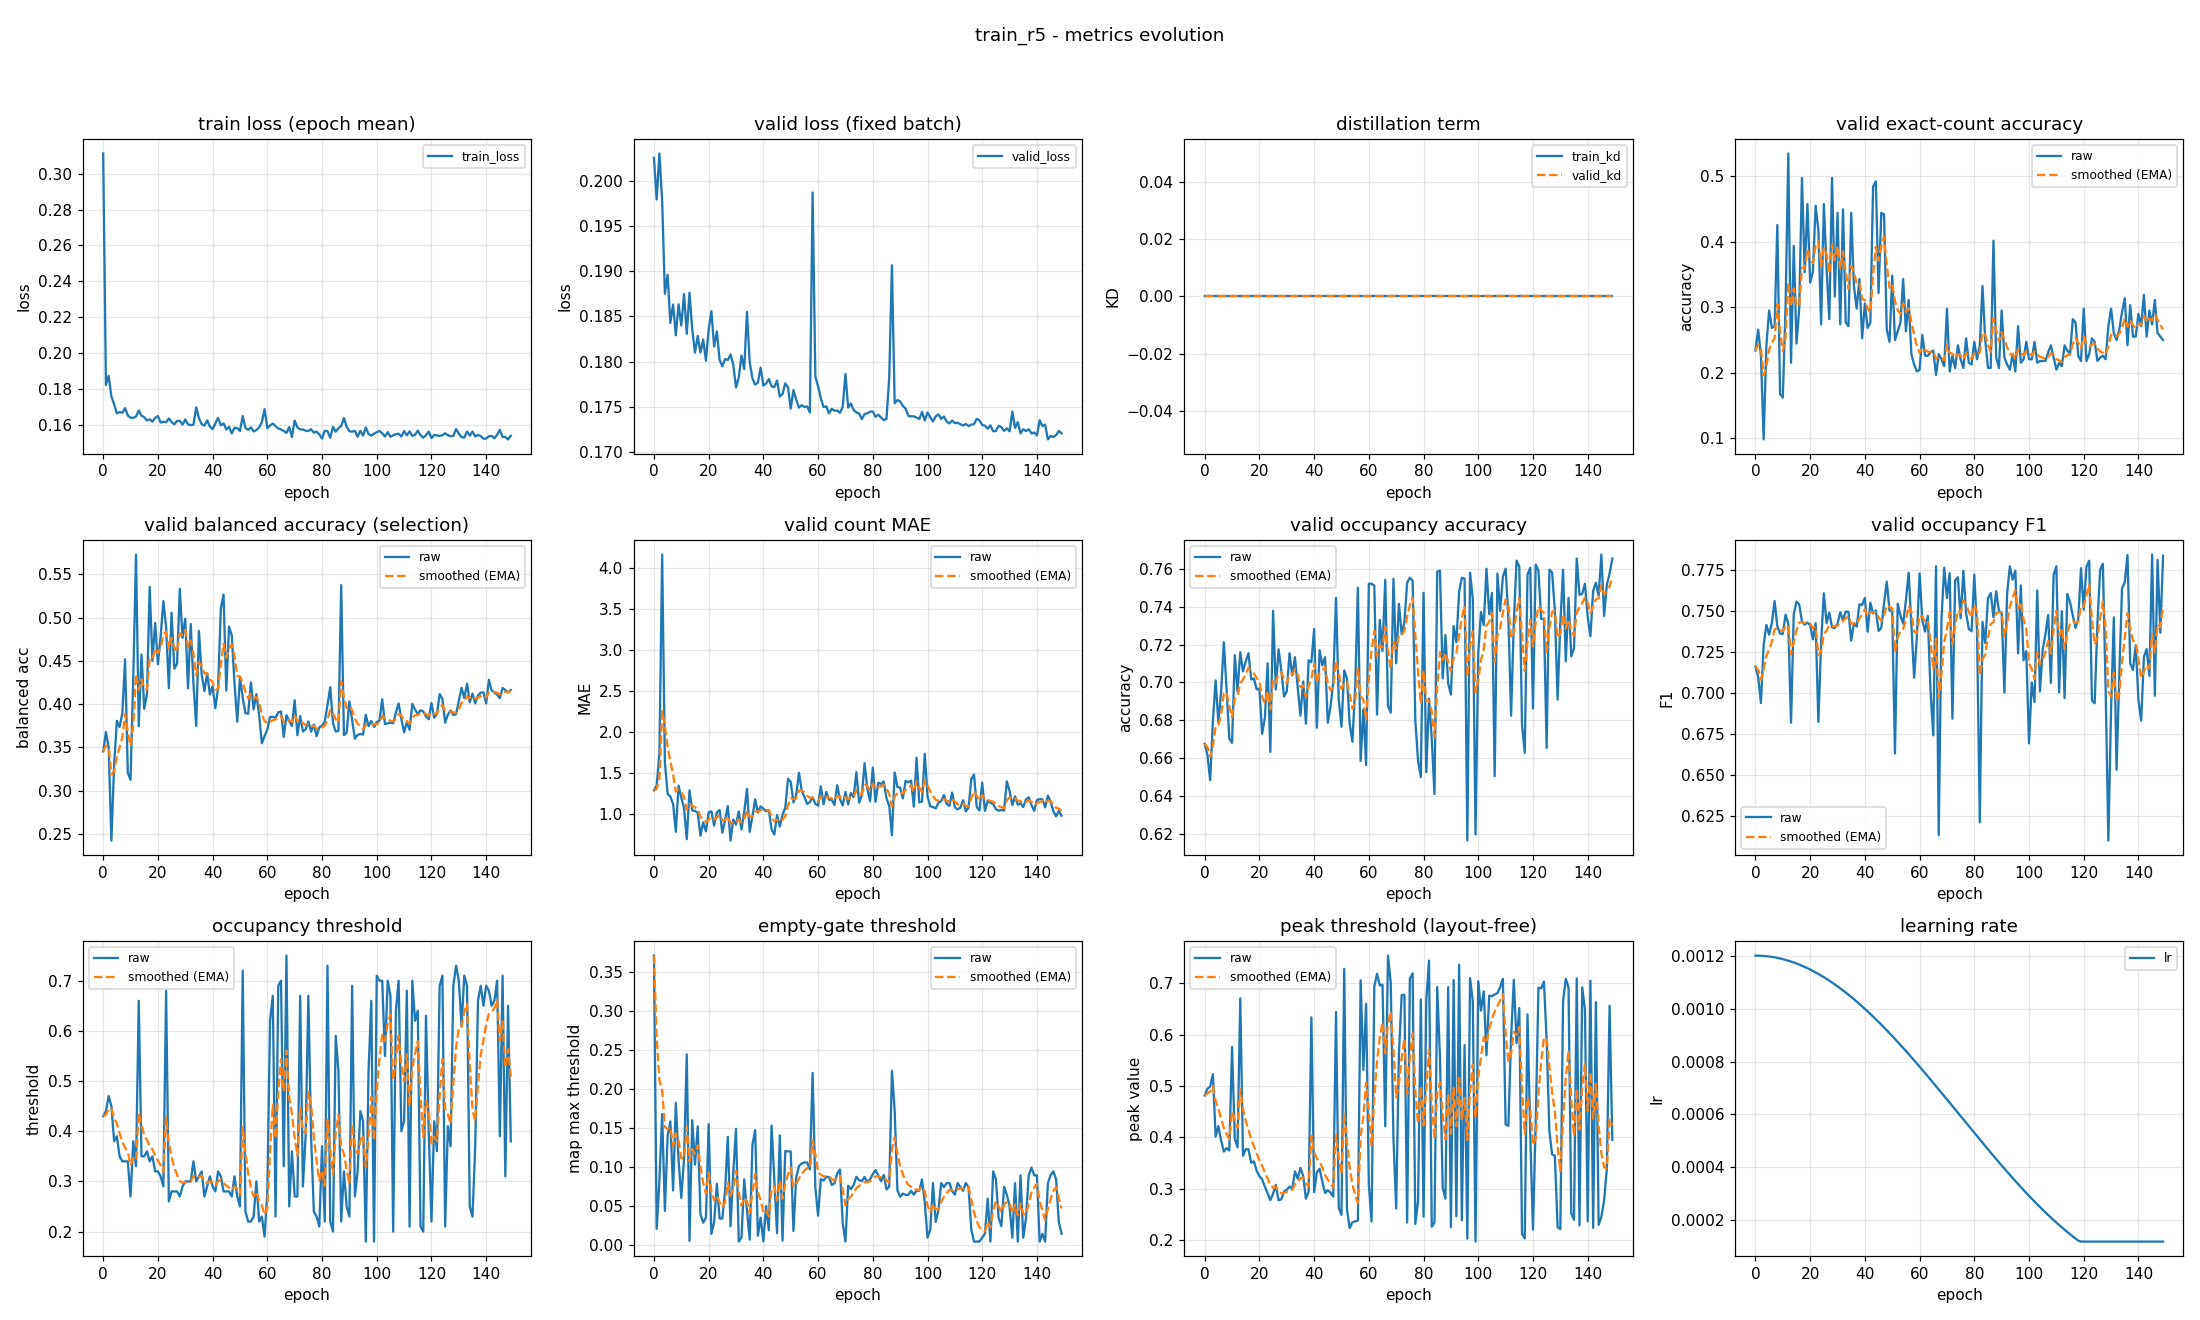

Data behind this chart, as committed beside it:
epoch, train_loss, valid_loss, train_kd, valid_kd, valid_accuracy, valid_accuracy_smoothed, valid_balanced_accuracy, valid_balanced_accuracy_smoothed, valid_mae, valid_mae_smoothed, valid_occupancy_accuracy, valid_occupancy_accuracy_smoothed, valid_occupancy_f1, valid_occupancy_f1_smoothed, valid_occupancy_threshold, valid_occupancy_threshold_smoothed, valid_empty_threshold, valid_empty_threshold_smoothed, valid_peak_threshold, valid_peak_threshold_smoothed, learning_rate
0, 0.3112, 0.2025, 0.0, 0.0, 0.234, 0.234, 0.3453, 0.3453, 1.287, 1.287, 0.6676, 0.6676, 0.7163, 0.7163, 0.43, 0.43, 0.3713, 0.3713, 0.4816, 0.4816, 0.0012
1, 0.1823, 0.1979, 0.0, 0.0, 0.266, 0.2436, 0.3677, 0.352, 1.348, 1.306, 0.6617, 0.6658, 0.7099, 0.7144, 0.44, 0.433, 0.02135, 0.2663, 0.4946, 0.4855, 0.0012
2, 0.1873, 0.203, 0.0, 0.0, 0.2261, 0.2384, 0.3501, 0.3515, 1.739, 1.436, 0.6484, 0.6606, 0.6941, 0.7083, 0.47, 0.4441, 0.08309, 0.2113, 0.4987, 0.4895, 0.001199
3, 0.1758, 0.1978, 0.0, 0.0, 0.0984, 0.1964, 0.2422, 0.3187, 4.165, 2.254, 0.6798, 0.6663, 0.7296, 0.7147, 0.45, 0.4459, 0.1684, 0.1985, 0.523, 0.4995, 0.001199
4, 0.1715, 0.1875, 0.0, 0.0, 0.242, 0.2101, 0.3301, 0.3221, 1.63, 2.067, 0.7011, 0.6768, 0.7417, 0.7228, 0.38, 0.4261, 0.04432, 0.1522, 0.4014, 0.4701, 0.001198
5, 0.1664, 0.1896, 0.0, 0.0, 0.2952, 0.2356, 0.3807, 0.3397, 1.245, 1.82, 0.6787, 0.6773, 0.7358, 0.7267, 0.39, 0.4153, 0.1407, 0.1488, 0.422, 0.4557, 0.001197
6, 0.1672, 0.1843, 0.0, 0.0, 0.2686, 0.2455, 0.3735, 0.3498, 1.213, 1.638, 0.6952, 0.6827, 0.7429, 0.7316, 0.35, 0.3957, 0.1589, 0.1518, 0.394, 0.4372, 0.001195
7, 0.1668, 0.1863, 0.0, 0.0, 0.2713, 0.2532, 0.3894, 0.3617, 1.122, 1.483, 0.7213, 0.6943, 0.7563, 0.739, 0.34, 0.379, 0.07044, 0.1274, 0.3721, 0.4176, 0.001193
8, 0.1693, 0.1829, 0.0, 0.0, 0.4255, 0.3049, 0.4518, 0.3887, 0.7819, 1.273, 0.6963, 0.6949, 0.741, 0.7396, 0.34, 0.3673, 0.1826, 0.1439, 0.379, 0.406, 0.001191
9, 0.1653, 0.1863, 0.0, 0.0, 0.1676, 0.2637, 0.3203, 0.3682, 1.346, 1.295, 0.6702, 0.6875, 0.7364, 0.7386, 0.34, 0.3591, 0.1096, 0.1337, 0.3743, 0.3965, 0.001189
10, 0.164, 0.184, 0.0, 0.0, 0.1622, 0.2333, 0.3125, 0.3515, 1.197, 1.265, 0.6681, 0.6817, 0.7363, 0.7379, 0.27, 0.3324, 0.06093, 0.1118, 0.5761, 0.4504, 0.001187
11, 0.164, 0.1875, 0.0, 0.0, 0.3005, 0.2534, 0.431, 0.3753, 1.072, 1.207, 0.7144, 0.6915, 0.748, 0.7409, 0.38, 0.3467, 0.1111, 0.1116, 0.3968, 0.4343, 0.001184
12, 0.1647, 0.1831, 0.0, 0.0, 0.5346, 0.3378, 0.5728, 0.4346, 0.6915, 1.053, 0.6952, 0.6926, 0.7427, 0.7415, 0.33, 0.3417, 0.2448, 0.1516, 0.3806, 0.4182, 0.001181
13, 0.168, 0.1876, 0.0, 0.0, 0.2154, 0.3011, 0.3744, 0.4165, 1.287, 1.123, 0.716, 0.6996, 0.6821, 0.7237, 0.66, 0.4372, 0.005922, 0.1079, 0.6708, 0.494, 0.001178
14, 0.1652, 0.1836, 0.0, 0.0, 0.3936, 0.3288, 0.4573, 0.4288, 1.043, 1.099, 0.7059, 0.7015, 0.7483, 0.7311, 0.35, 0.411, 0.1604, 0.1236, 0.3639, 0.455, 0.001174
15, 0.1643, 0.181, 0.0, 0.0, 0.2447, 0.3036, 0.3945, 0.4185, 1.037, 1.08, 0.7112, 0.7044, 0.756, 0.7385, 0.35, 0.3927, 0.1036, 0.1176, 0.3766, 0.4315, 0.00117
16, 0.1625, 0.1828, 0.0, 0.0, 0.2979, 0.3019, 0.4119, 0.4165, 1.016, 1.061, 0.7154, 0.7077, 0.7542, 0.7432, 0.36, 0.3829, 0.1525, 0.1281, 0.3765, 0.415, 0.001166
17, 0.1631, 0.181, 0.0, 0.0, 0.4973, 0.3605, 0.5353, 0.4522, 0.734, 0.9629, 0.7016, 0.7059, 0.7437, 0.7434, 0.34, 0.37, 0.03984, 0.1016, 0.3504, 0.3956, 0.001162
18, 0.1618, 0.1825, 0.0, 0.0, 0.3537, 0.3585, 0.4497, 0.4514, 0.8963, 0.9429, 0.7021, 0.7047, 0.7419, 0.743, 0.35, 0.364, 0.0292, 0.07989, 0.3532, 0.3829, 0.001157
19, 0.1639, 0.1801, 0.0, 0.0, 0.4574, 0.3882, 0.4937, 0.4641, 0.7872, 0.8962, 0.6963, 0.7022, 0.7431, 0.743, 0.32, 0.3508, 0.03595, 0.06671, 0.3345, 0.3684, 0.001152
20, 0.1649, 0.1836, 0.0, 0.0, 0.3378, 0.373, 0.4461, 0.4587, 1.019, 0.9329, 0.6968, 0.7006, 0.7416, 0.7426, 0.32, 0.3416, 0.1555, 0.09334, 0.3246, 0.3552, 0.001147
21, 0.1613, 0.1856, 0.0, 0.0, 0.3537, 0.3673, 0.4782, 0.4645, 1.032, 0.9626, 0.6729, 0.6923, 0.733, 0.7397, 0.31, 0.3321, 0.01483, 0.06979, 0.3179, 0.344, 0.001142
22, 0.1617, 0.1817, 0.0, 0.0, 0.4548, 0.3935, 0.5191, 0.4809, 0.8564, 0.9308, 0.6814, 0.689, 0.7428, 0.7406, 0.29, 0.3195, 0.02979, 0.05779, 0.3038, 0.332, 0.001137
23, 0.1615, 0.1833, 0.0, 0.0, 0.4176, 0.4007, 0.4892, 0.4834, 1.019, 0.9571, 0.7101, 0.6953, 0.6826, 0.7232, 0.68, 0.4276, 0.07905, 0.06417, 0.2906, 0.3196, 0.001131
24, 0.1636, 0.1802, 0.0, 0.0, 0.2739, 0.3627, 0.4183, 0.4639, 1.048, 0.9843, 0.6633, 0.6857, 0.7312, 0.7256, 0.26, 0.3773, 0.03467, 0.05532, 0.2774, 0.3069, 0.001125
25, 0.1616, 0.1795, 0.0, 0.0, 0.4574, 0.3911, 0.5056, 0.4764, 0.7713, 0.9204, 0.7378, 0.7013, 0.761, 0.7362, 0.28, 0.3481, 0.03441, 0.04905, 0.2901, 0.3019, 0.001119
26, 0.1604, 0.1803, 0.0, 0.0, 0.359, 0.3815, 0.4409, 0.4657, 0.9282, 0.9228, 0.6963, 0.6998, 0.7429, 0.7382, 0.28, 0.3277, 0.06981, 0.05528, 0.3073, 0.3035, 0.001112
27, 0.1622, 0.1802, 0.0, 0.0, 0.2819, 0.3516, 0.4466, 0.46, 1.096, 0.9747, 0.7176, 0.7051, 0.7492, 0.7415, 0.28, 0.3134, 0.1391, 0.08043, 0.2771, 0.2956, 0.001105
28, 0.1623, 0.1808, 0.0, 0.0, 0.4973, 0.3953, 0.5333, 0.482, 0.6755, 0.8849, 0.7064, 0.7055, 0.7404, 0.7412, 0.27, 0.3004, 0.02481, 0.06374, 0.2792, 0.2907, 0.001098
29, 0.1602, 0.1797, 0.0, 0.0, 0.3165, 0.3717, 0.4765, 0.4804, 0.9335, 0.8995, 0.6926, 0.7016, 0.7399, 0.7408, 0.29, 0.2973, 0.0937, 0.07273, 0.2943, 0.2918, 0.001091
30, 0.163, 0.1771, 0.0, 0.0, 0.4441, 0.3934, 0.4987, 0.4858, 0.8697, 0.8906, 0.6952, 0.6997, 0.7425, 0.7413, 0.3, 0.2981, 0.1494, 0.09574, 0.2976, 0.2935, 0.001084
31, 0.1604, 0.1782, 0.0, 0.0, 0.2739, 0.3576, 0.4183, 0.4656, 1.029, 0.9322, 0.7154, 0.7044, 0.7494, 0.7437, 0.3, 0.2987, 0.004999, 0.06852, 0.3039, 0.2966, 0.001076
32, 0.1599, 0.1807, 0.0, 0.0, 0.4495, 0.3851, 0.4925, 0.4737, 0.8112, 0.8959, 0.7037, 0.7042, 0.7446, 0.744, 0.3, 0.2991, 0.009962, 0.05095, 0.2997, 0.2976, 0.001069
33, 0.1601, 0.1792, 0.0, 0.0, 0.2766, 0.3526, 0.423, 0.4585, 1.021, 0.9335, 0.7133, 0.7069, 0.7499, 0.7458, 0.34, 0.3113, 0.08483, 0.06112, 0.3336, 0.3084, 0.001061
34, 0.1698, 0.1855, 0.0, 0.0, 0.2713, 0.3282, 0.3747, 0.4333, 1.306, 1.045, 0.6973, 0.7041, 0.7497, 0.7469, 0.3, 0.3079, 0.04529, 0.05637, 0.3194, 0.3117, 0.001052
35, 0.1638, 0.18, 0.0, 0.0, 0.4441, 0.363, 0.4844, 0.4487, 0.7819, 0.9662, 0.6824, 0.6976, 0.7322, 0.7425, 0.31, 0.3086, 0.007492, 0.0417, 0.3402, 0.3202, 0.001044
36, 0.1604, 0.1782, 0.0, 0.0, 0.3324, 0.3538, 0.4344, 0.4444, 0.9707, 0.9676, 0.7005, 0.6985, 0.7428, 0.7426, 0.32, 0.312, 0.1286, 0.06779, 0.3248, 0.3216, 0.001035
37, 0.1596, 0.1775, 0.0, 0.0, 0.2979, 0.337, 0.4148, 0.4355, 1.178, 1.031, 0.6782, 0.6924, 0.7407, 0.742, 0.27, 0.2994, 0.1478, 0.09179, 0.2801, 0.3092, 0.001026
38, 0.1625, 0.1777, 0.0, 0.0, 0.3431, 0.3388, 0.4355, 0.4355, 1.016, 1.026, 0.7117, 0.6982, 0.7543, 0.7457, 0.29, 0.2966, 0.0125, 0.068, 0.2945, 0.3048, 0.001018
39, 0.1591, 0.1793, 0.0, 0.0, 0.2527, 0.313, 0.4111, 0.4282, 1.093, 1.046, 0.7106, 0.7019, 0.7538, 0.7481, 0.31, 0.3006, 0.03562, 0.05829, 0.6339, 0.4035, 0.001008
40, 0.1577, 0.1774, 0.0, 0.0, 0.3059, 0.3109, 0.4205, 0.4259, 1.064, 1.052, 0.7282, 0.7098, 0.7582, 0.7512, 0.29, 0.2974, 0.005319, 0.0424, 0.2929, 0.3703, 0.000999
41, 0.1608, 0.1776, 0.0, 0.0, 0.2686, 0.2982, 0.3951, 0.4167, 1.032, 1.046, 0.6761, 0.6997, 0.7376, 0.7471, 0.28, 0.2922, 0.05054, 0.04484, 0.3316, 0.3587, 0.0009894
42, 0.1639, 0.1781, 0.0, 0.0, 0.2766, 0.2917, 0.4186, 0.4172, 1.045, 1.046, 0.717, 0.7049, 0.7553, 0.7496, 0.32, 0.3005, 0.01947, 0.03723, 0.3387, 0.3527, 0.0009797
43, 0.1598, 0.1773, 0.0, 0.0, 0.484, 0.3494, 0.5106, 0.4452, 0.8138, 0.976, 0.709, 0.7061, 0.7487, 0.7493, 0.31, 0.3034, 0.1537, 0.07217, 0.3135, 0.3409, 0.0009698
44, 0.1608, 0.1772, 0.0, 0.0, 0.492, 0.3922, 0.5266, 0.4697, 0.7473, 0.9074, 0.7133, 0.7083, 0.7506, 0.7497, 0.28, 0.2964, 0.08537, 0.07613, 0.2916, 0.3261, 0.0009598
45, 0.1575, 0.1779, 0.0, 0.0, 0.3218, 0.3711, 0.4155, 0.4534, 0.9867, 0.9312, 0.6787, 0.6994, 0.7381, 0.7462, 0.28, 0.2915, 0.01584, 0.05804, 0.2967, 0.3173, 0.0009496
46, 0.1589, 0.1761, 0.0, 0.0, 0.4441, 0.393, 0.4896, 0.4643, 0.8457, 0.9056, 0.6872, 0.6958, 0.7401, 0.7444, 0.28, 0.288, 0.1412, 0.08298, 0.292, 0.3097, 0.0009392
47, 0.1553, 0.1764, 0.0, 0.0, 0.4415, 0.4075, 0.4795, 0.4688, 0.992, 0.9315, 0.7005, 0.6972, 0.7547, 0.7475, 0.27, 0.2826, 0.006221, 0.05995, 0.2843, 0.3021, 0.0009287
48, 0.1584, 0.1776, 0.0, 0.0, 0.266, 0.3651, 0.424, 0.4554, 1.072, 0.9736, 0.7447, 0.7114, 0.7681, 0.7537, 0.31, 0.2908, 0.1208, 0.07821, 0.6441, 0.4047, 0.0009181
49, 0.1582, 0.1772, 0.0, 0.0, 0.2473, 0.3298, 0.3795, 0.4326, 1.428, 1.11, 0.691, 0.7053, 0.7505, 0.7527, 0.27, 0.2846, 0.1205, 0.0909, 0.2626, 0.3621, 0.0009073
50, 0.1566, 0.1748, 0.0, 0.0, 0.3484, 0.3353, 0.4308, 0.4321, 1.391, 1.194, 0.6766, 0.6967, 0.7498, 0.7518, 0.25, 0.2742, 0.1204, 0.09974, 0.2489, 0.3281, 0.0008963
51, 0.1649, 0.1769, 0.0, 0.0, 0.25, 0.3097, 0.4075, 0.4247, 1.141, 1.178, 0.7064, 0.6996, 0.6634, 0.7253, 0.72, 0.4079, 0.01843, 0.07535, 0.7282, 0.4481, 0.0008853
52, 0.1583, 0.1758, 0.0, 0.0, 0.2633, 0.2958, 0.3894, 0.4141, 1.226, 1.193, 0.7021, 0.7004, 0.7546, 0.7341, 0.24, 0.3576, 0.08679, 0.07878, 0.259, 0.3914, 0.0008741
53, 0.1572, 0.1749, 0.0, 0.0, 0.2766, 0.29, 0.3889, 0.4065, 1.503, 1.286, 0.6782, 0.6937, 0.7474, 0.7381, 0.22, 0.3163, 0.1017, 0.08565, 0.2231, 0.3409, 0.0008628
54, 0.1587, 0.1752, 0.0, 0.0, 0.3431, 0.306, 0.4251, 0.4121, 1.287, 1.286, 0.6686, 0.6862, 0.7425, 0.7394, 0.22, 0.2874, 0.1049, 0.09143, 0.2345, 0.309, 0.0008513
55, 0.1564, 0.175, 0.0, 0.0, 0.2633, 0.2932, 0.3938, 0.4066, 1.207, 1.263, 0.6973, 0.6895, 0.7567, 0.7446, 0.23, 0.2702, 0.1065, 0.09594, 0.2361, 0.2871, 0.0008398
56, 0.1571, 0.1751, 0.0, 0.0, 0.3112, 0.2986, 0.4114, 0.4081, 1.122, 1.22, 0.75, 0.7077, 0.7736, 0.7533, 0.3, 0.2791, 0.1062, 0.09901, 0.2375, 0.2723, 0.0008281
57, 0.1586, 0.1744, 0.0, 0.0, 0.2287, 0.2776, 0.3877, 0.4019, 1.144, 1.197, 0.6585, 0.6929, 0.7411, 0.7496, 0.22, 0.2614, 0.09733, 0.09851, 0.706, 0.4024, 0.0008164
58, 0.1615, 0.1987, 0.0, 0.0, 0.2128, 0.2582, 0.3547, 0.3878, 1.202, 1.199, 0.6856, 0.6907, 0.7096, 0.7376, 0.23, 0.252, 0.2211, 0.1353, 0.5314, 0.4411, 0.0008046
59, 0.1688, 0.1784, 0.0, 0.0, 0.2021, 0.2413, 0.363, 0.3803, 1.122, 1.176, 0.6564, 0.6804, 0.7346, 0.7367, 0.19, 0.2334, 0.07438, 0.117, 0.6603, 0.5068, 0.0007926
... 90 more rows
